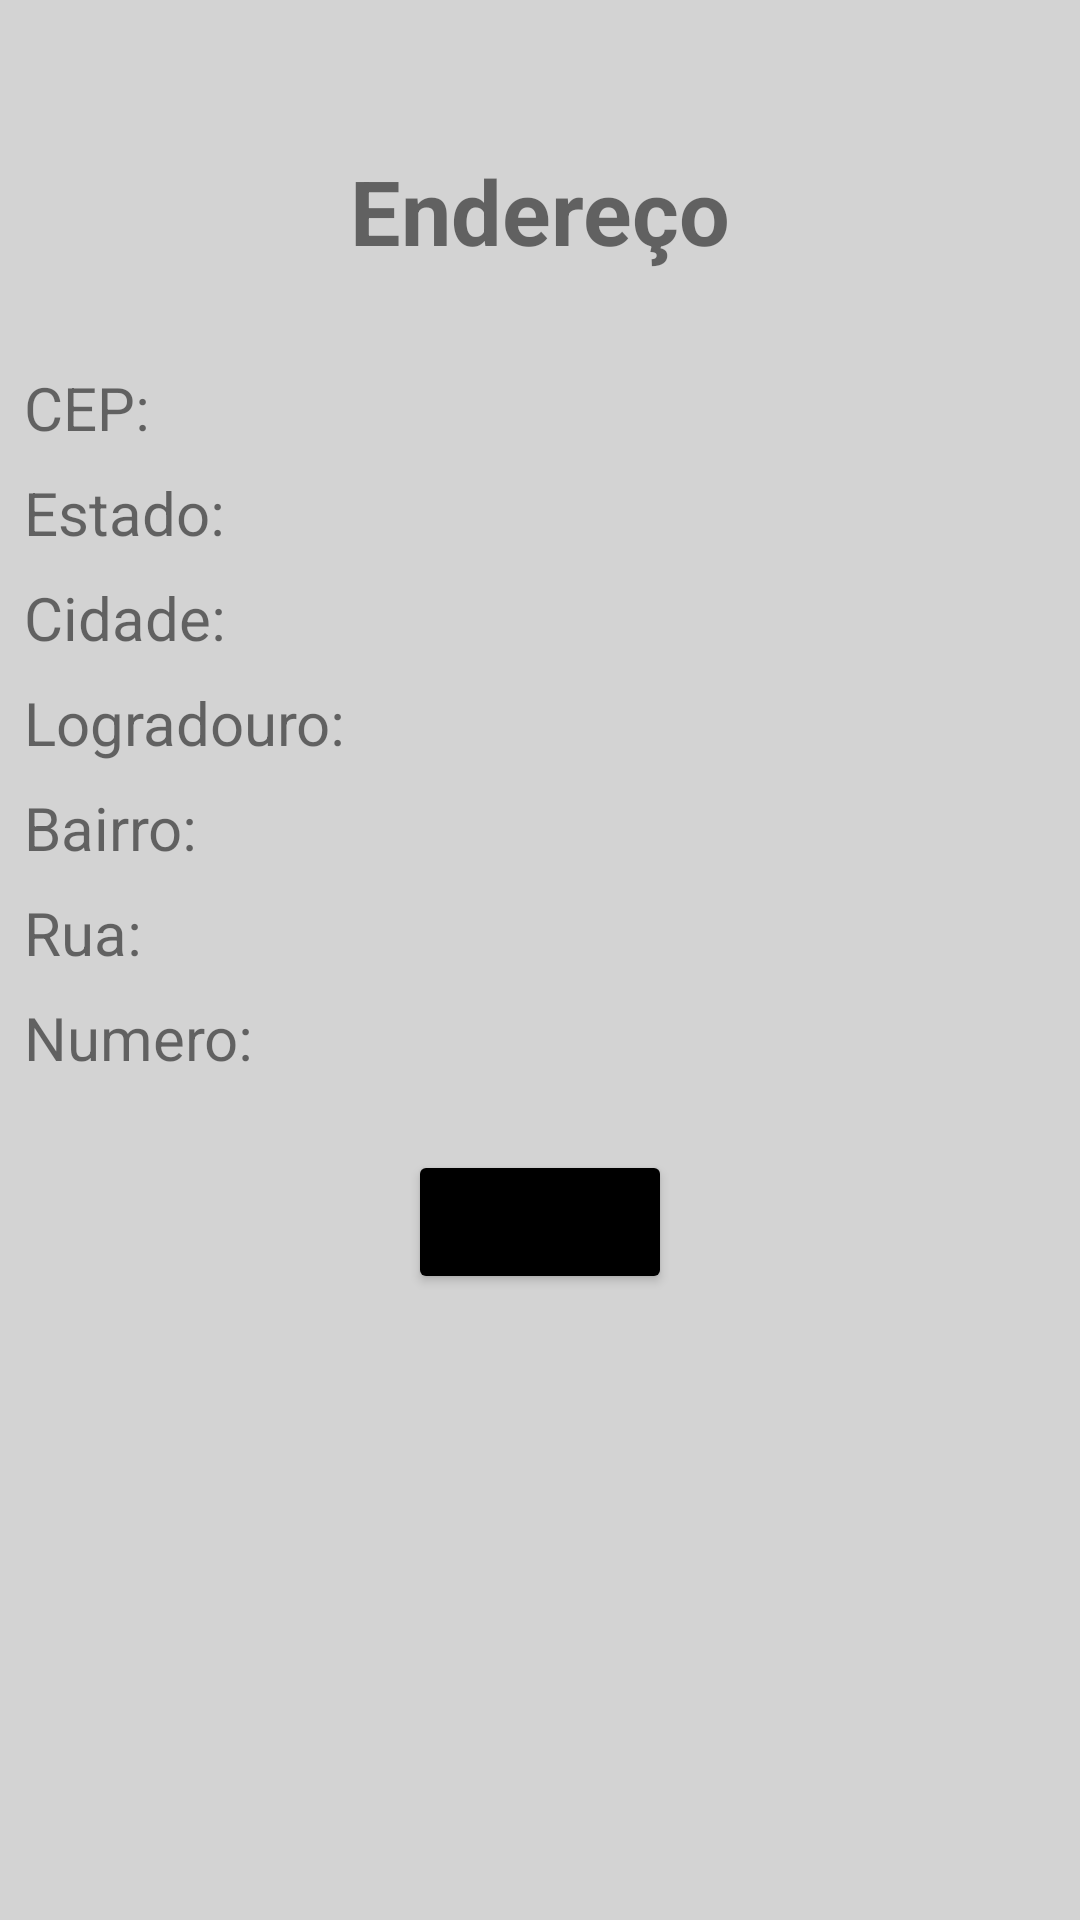

This screen was rendered from an Android layout file. Write that file and the resources it references.
<!-- AndroidManifest.xml: application theme Theme.KotlinFireBase -->
<!-- res/layout/activity_listar.xml -->
<?xml version="1.0" encoding="utf-8"?>
<androidx.constraintlayout.widget.ConstraintLayout xmlns:android="http://schemas.android.com/apk/res/android"
    xmlns:app="http://schemas.android.com/apk/res-auto"
    xmlns:tools="http://schemas.android.com/tools"
    android:layout_width="match_parent"
    android:layout_height="match_parent"
    android:background="@color/Light_Grey"
    tools:context=".listarActivity">

    <TextView
        android:id="@+id/textView4"
        android:layout_width="wrap_content"
        android:layout_height="wrap_content"
        android:layout_marginTop="50dp"
        android:text="Endereço"
        android:textSize="30dp"
        android:textStyle="bold"
        app:layout_constraintEnd_toEndOf="parent"
        app:layout_constraintStart_toStartOf="parent"
        app:layout_constraintTop_toTopOf="parent" />

    <TextView
        android:id="@+id/textView5"
        android:layout_width="wrap_content"
        android:layout_height="wrap_content"
        android:layout_marginStart="8dp"
        android:layout_marginTop="32dp"
        android:layout_marginEnd="8dp"
        android:text="CEP:"
        android:textSize="20dp"
        app:layout_constraintEnd_toStartOf="@+id/tvCep"
        app:layout_constraintStart_toStartOf="parent"
        app:layout_constraintTop_toBottomOf="@+id/textView4" />

    <TextView
        android:id="@+id/tvCep"
        android:layout_width="0dp"
        android:layout_height="wrap_content"
        android:layout_marginTop="32dp"
        android:textSize="20dp"
        app:layout_constraintEnd_toEndOf="parent"
        app:layout_constraintStart_toEndOf="@+id/textView5"
        app:layout_constraintTop_toBottomOf="@+id/textView4" />

    <TextView
        android:id="@+id/textView7"
        android:layout_width="wrap_content"
        android:layout_height="wrap_content"
        android:textSize="20dp"
        android:layout_marginStart="8dp"
        android:layout_marginTop="8dp"
        android:layout_marginEnd="8dp"
        android:text="Estado:"
        app:layout_constraintEnd_toStartOf="@+id/tvEstado"
        app:layout_constraintStart_toStartOf="parent"
        app:layout_constraintTop_toBottomOf="@+id/textView5" />

    <TextView
        android:id="@+id/tvEstado"
        android:layout_width="0dp"
        android:layout_height="wrap_content"
        android:layout_marginTop="8dp"
        android:textSize="20dp"
        app:layout_constraintEnd_toEndOf="parent"
        app:layout_constraintStart_toEndOf="@+id/textView7"
        app:layout_constraintTop_toBottomOf="@+id/tvCep" />

    <TextView
        android:id="@+id/textView9"
        android:layout_width="wrap_content"
        android:layout_height="wrap_content"
        android:textSize="20dp"
        android:layout_marginStart="8dp"
        android:layout_marginTop="8dp"
        android:layout_marginEnd="8dp"
        android:text="Cidade:"
        app:layout_constraintEnd_toStartOf="@+id/tvCidade"
        app:layout_constraintStart_toStartOf="parent"
        app:layout_constraintTop_toBottomOf="@+id/textView7" />

    <TextView
        android:id="@+id/tvCidade"
        android:layout_width="0dp"
        android:layout_height="wrap_content"
        android:layout_marginTop="8dp"
        android:textSize="20dp"
        app:layout_constraintEnd_toEndOf="parent"
        app:layout_constraintStart_toEndOf="@+id/textView9"
        app:layout_constraintTop_toBottomOf="@+id/tvEstado" />

    <TextView
        android:id="@+id/textView11"
        android:layout_width="wrap_content"
        android:layout_height="wrap_content"
        android:layout_marginStart="8dp"
        android:layout_marginTop="8dp"
        android:layout_marginEnd="8dp"
        android:text="Logradouro:"
        android:textSize="20dp"
        app:layout_constraintEnd_toStartOf="@+id/tvLogradouro"
        app:layout_constraintStart_toStartOf="parent"
        app:layout_constraintTop_toBottomOf="@+id/textView9" />

    <TextView
        android:id="@+id/tvLogradouro"
        android:layout_width="0dp"
        android:layout_height="wrap_content"

        android:layout_marginTop="8dp"
        android:textSize="20dp"
        app:layout_constraintEnd_toEndOf="parent"
        app:layout_constraintStart_toEndOf="@+id/textView11"
        app:layout_constraintTop_toBottomOf="@+id/tvCidade" />

    <TextView
        android:id="@+id/textView13"
        android:layout_width="wrap_content"
        android:layout_height="wrap_content"
        android:textSize="20dp"
        android:layout_marginStart="8dp"
        android:layout_marginTop="8dp"
        android:layout_marginEnd="8dp"
        android:text="Bairro:"
        app:layout_constraintEnd_toStartOf="@+id/tvBairro"
        app:layout_constraintStart_toStartOf="parent"
        app:layout_constraintTop_toBottomOf="@+id/textView11" />

    <TextView
        android:id="@+id/tvBairro"
        android:layout_width="0dp"
        android:layout_height="wrap_content"
        android:layout_marginTop="8dp"
        android:textSize="20dp"
        app:layout_constraintEnd_toEndOf="parent"
        app:layout_constraintStart_toEndOf="@+id/textView13"
        app:layout_constraintTop_toBottomOf="@+id/tvLogradouro" />

    <TextView
        android:id="@+id/textView15"
        android:layout_width="wrap_content"
        android:layout_height="wrap_content"
        android:layout_marginStart="8dp"
        android:layout_marginTop="8dp"
        android:layout_marginEnd="8dp"
        android:text="Rua:"
        android:textSize="20dp"
        app:layout_constraintEnd_toStartOf="@+id/tvRua"
        app:layout_constraintStart_toStartOf="parent"
        app:layout_constraintTop_toBottomOf="@+id/textView13" />

    <TextView
        android:id="@+id/tvRua"
        android:layout_width="0dp"
        android:layout_height="wrap_content"
        android:layout_marginTop="8dp"
        android:textSize="20dp"
        app:layout_constraintEnd_toEndOf="parent"
        app:layout_constraintStart_toEndOf="@+id/textView15"
        app:layout_constraintTop_toBottomOf="@+id/tvBairro" />

    <TextView
        android:id="@+id/textView17"
        android:layout_width="wrap_content"
        android:layout_height="wrap_content"
        android:layout_marginStart="8dp"
        android:layout_marginTop="8dp"
        android:layout_marginEnd="8dp"
        android:textSize="20dp"
        android:text="Numero:"
        app:layout_constraintEnd_toStartOf="@+id/tvNumero"
        app:layout_constraintStart_toStartOf="parent"
        app:layout_constraintTop_toBottomOf="@+id/textView15" />

    <TextView
        android:id="@+id/tvNumero"
        android:layout_width="0dp"
        android:layout_height="wrap_content"
        android:layout_marginTop="8dp"
        android:textSize="20dp"
        app:layout_constraintEnd_toEndOf="parent"
        app:layout_constraintStart_toEndOf="@+id/textView17"
        app:layout_constraintTop_toBottomOf="@+id/tvRua" />

    <Button
        android:id="@+id/btVoltar"
        android:layout_width="wrap_content"
        android:layout_height="wrap_content"
        android:backgroundTint="@color/black"
        android:layout_marginTop="24dp"
        android:text="Voltar"
        app:layout_constraintEnd_toEndOf="parent"
        app:layout_constraintStart_toStartOf="parent"
        app:layout_constraintTop_toBottomOf="@+id/tvNumero" />
</androidx.constraintlayout.widget.ConstraintLayout>
<!-- resources referenced by this layout -->
<resources>
  <color name="Light_Grey">#D3D3D3</color>
  <color name="black">#FF000000</color>
  <style name="Theme.KotlinFireBase" parent="Theme.MaterialComponents.DayNight.DarkActionBar">
          
          <item name="colorPrimary">@color/purple_500</item>
          <item name="colorPrimaryVariant">@color/purple_700</item>
          <item name="colorOnPrimary">@color/white</item>
          
          <item name="colorSecondary">@color/teal_200</item>
          <item name="colorSecondaryVariant">@color/teal_700</item>
          <item name="colorOnSecondary">@color/black</item>
          
          <item name="android:statusBarColor" tools:targetApi="l">?attr/colorPrimaryVariant</item>
          
      </style>
  <color name="purple_500">#FF6200EE</color>
  <color name="purple_700">#FF3700B3</color>
  <color name="white">#FFFFFFFF</color>
  <color name="teal_200">#FF03DAC5</color>
  <color name="teal_700">#FF018786</color>
</resources>
